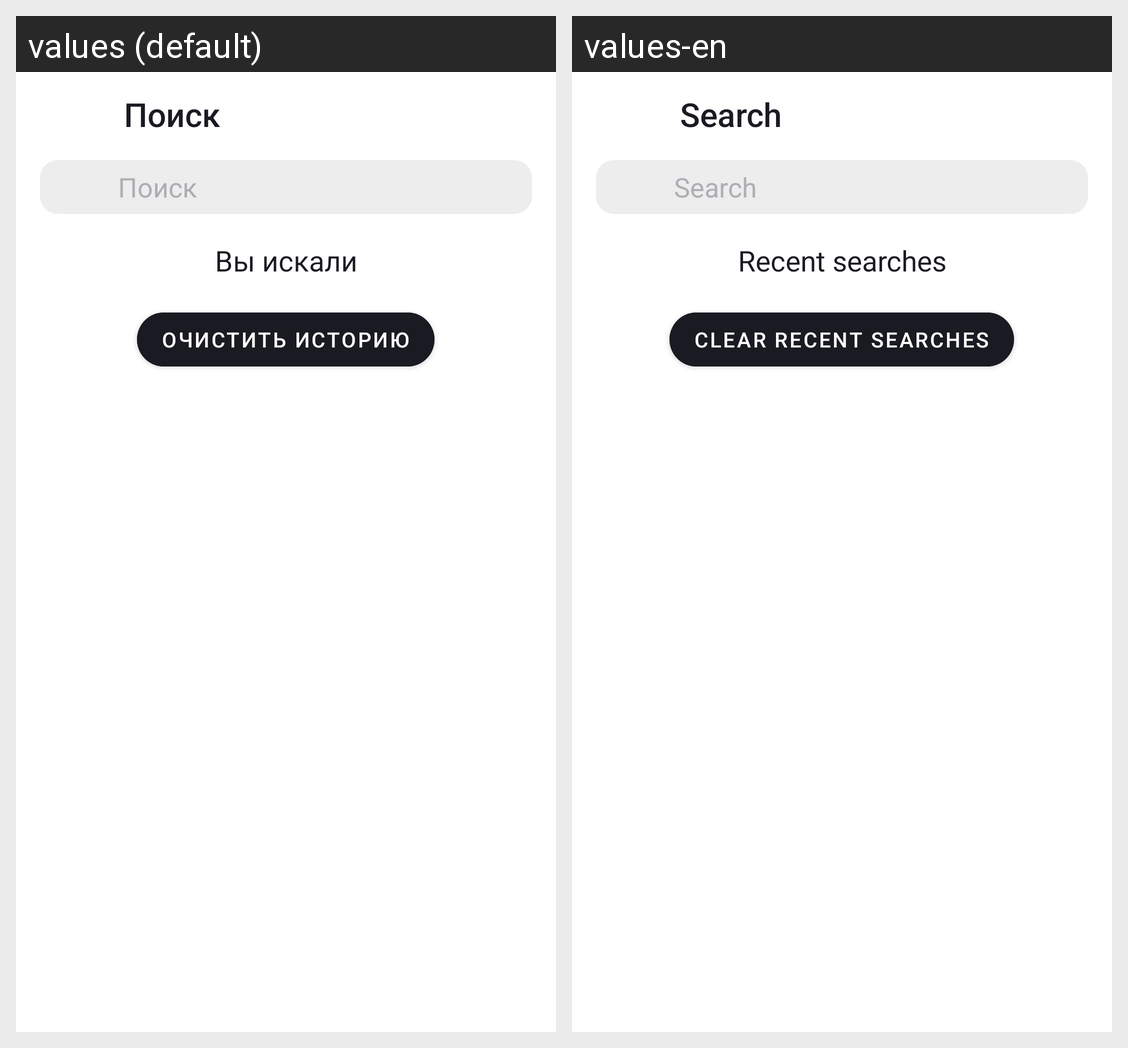

This grid shows one Android layout under two languages. Give, for every string resource on the screen, its name, the default text and each shown locale's text.
Android screen res/layout/activity_search.xml rendered under 2 locales, left to right: values (default), values-en. Device: Nexus 5 (rendered at 1080×1920; each locale shown at half size, 540×960, under a caption strip naming it); theme Theme.Playlist_maker.
Strings drawn on this screen, with the default value and each locale's value (text and hints the layout hard-codes, and strings that could not be matched under every locale, appear in the picture but are not listed):

search
  values: Поиск
  values-en: Search

recent_searches
  values: Вы искали
  values-en: Recent searches

clear_recent_searches
  values: Очистить историю
  values-en: Clear recent searches
